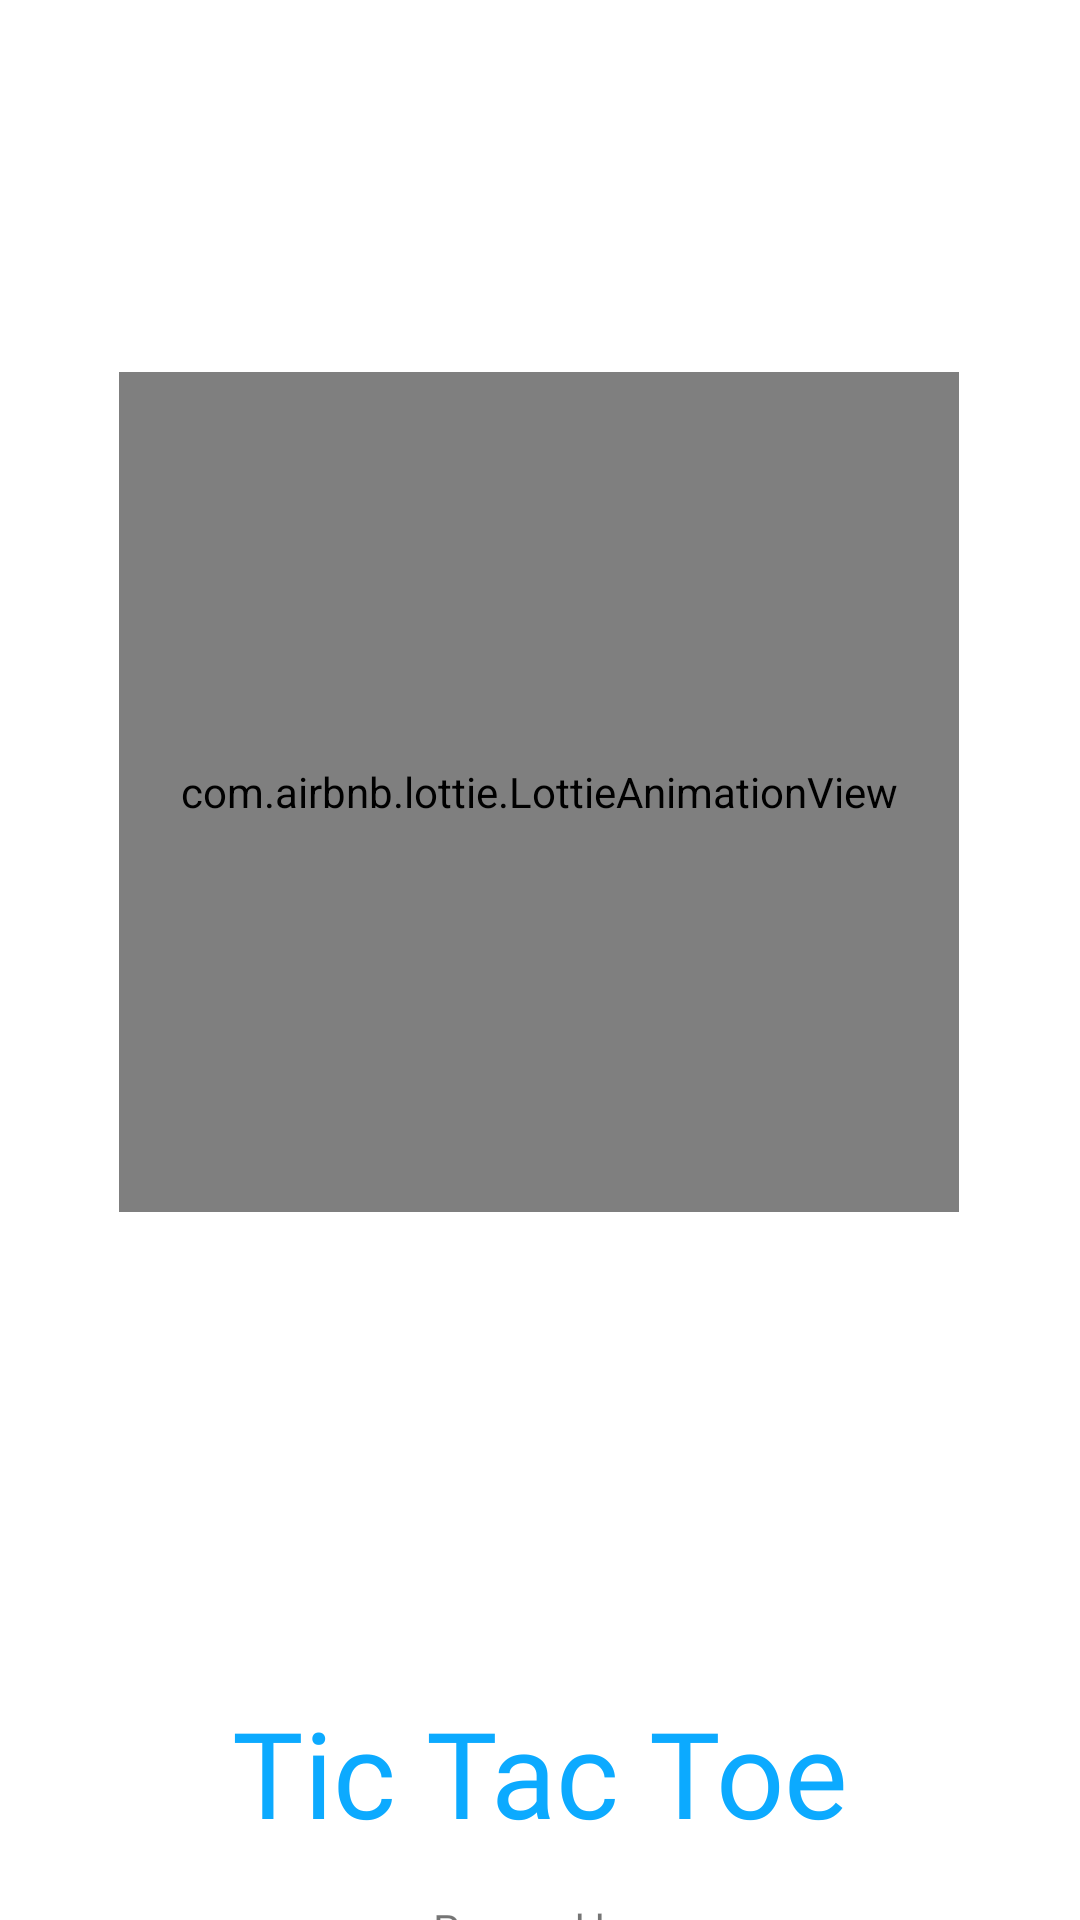

The Android layout XML behind this screen, and the referenced resources:
<!-- AndroidManifest.xml: application theme Theme.Tic_tac_toe -->
<!-- res/layout/activity_splash.xml -->
<?xml version="1.0" encoding="utf-8"?>
<androidx.constraintlayout.widget.ConstraintLayout xmlns:android="http://schemas.android.com/apk/res/android"
    xmlns:app="http://schemas.android.com/apk/res-auto"
    xmlns:tools="http://schemas.android.com/tools"
    android:layout_width="match_parent"
    android:layout_height="match_parent"
    tools:context=".SplashScreen">

    <com.airbnb.lottie.LottieAnimationView
        android:id="@+id/lottie"
        android:layout_width="280dp"
        android:layout_height="280dp"
        android:layout_marginTop="124dp"
        app:layout_constraintEnd_toEndOf="parent"
        app:layout_constraintHorizontal_bias="0.496"
        app:layout_constraintStart_toStartOf="parent"
        app:layout_constraintTop_toTopOf="parent"
        app:lottie_autoPlay="true"
        app:lottie_fileName="lottie_splash.json" />

    <TextView
        android:id="@+id/textView2"
        android:layout_width="wrap_content"
        android:layout_height="wrap_content"
        android:layout_marginTop="160dp"
        android:fontFamily="@font/otomanopeeone_regular"
        android:text="@string/app_name"
        android:textColor="@color/blue"
        android:textSize="40sp"
        app:layout_constraintEnd_toEndOf="parent"
        app:layout_constraintStart_toStartOf="parent"
        app:layout_constraintTop_toBottomOf="@+id/lottie" />

    <TextView
        android:id="@+id/textView"
        android:layout_width="wrap_content"
        android:layout_height="wrap_content"
        android:layout_marginTop="16dp"
        android:fontFamily="@font/otomanopeeone_regular"
        android:text="@string/povered_by_n_shakhriyor20"
        android:textAlignment="center"
        android:textSize="14sp"
        app:layout_constraintEnd_toEndOf="parent"
        app:layout_constraintStart_toStartOf="parent"
        app:layout_constraintTop_toBottomOf="@+id/textView2" />

</androidx.constraintlayout.widget.ConstraintLayout>
<!-- resources referenced by this layout -->
<resources>
  <color name="blue">#0CAAFF</color>
  <string name="app_name">Tic Tac Toe</string>
  <string name="povered_by_n_shakhriyor20">Povered by \n @shakhriyor20</string>
  <style name="Theme.Tic_tac_toe" parent="Theme.MaterialComponents.DayNight.NoActionBar">
          
          <item name="colorPrimary">@color/white</item>
          <item name="colorPrimaryVariant">@color/white</item>
          <item name="colorOnPrimary">@color/white</item>
          
          <item name="colorSecondary">@color/teal_200</item>
          <item name="colorSecondaryVariant">@color/teal_700</item>
          <item name="colorOnSecondary">@color/black</item>
          
          <item name="android:statusBarColor" tools:targetApi="l">?attr/colorPrimaryVariant</item>
          
      </style>
  <color name="white">#FFFFFFFF</color>
  <color name="teal_200">#FF03DAC5</color>
  <color name="teal_700">#FF018786</color>
  <color name="black">#FF000000</color>
</resources>
